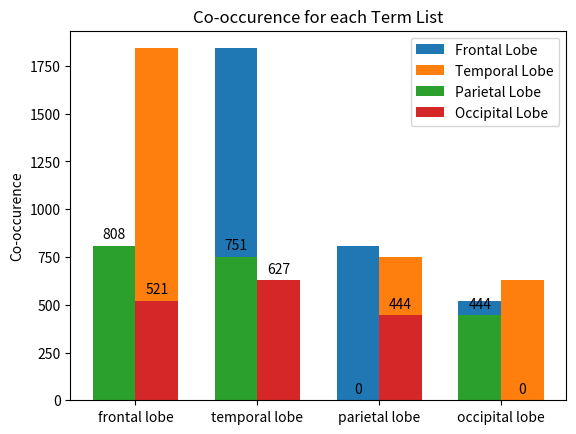

The matplotlib source for this figure:
import numpy as np
import pandas as pd
from pandas import Series, DataFrame
import matplotlib.pyplot as plt


terms = ['frontal lobe', 'temporal lobe', 'parietal lobe', 'occipital lobe']
counts1 = [0, 1842, 808, 521]
counts2 = [1842, 0, 751, 627]
counts3 = [808, 751, 0, 444]
counts4 = [521, 627, 444, 0]

x = np.arange(len(terms))  # the label locations
width = 0.35  # the width of the bars


fig, ax = plt.subplots()
rects1 = ax.bar(x - width/2, counts1, width, label='Frontal Lobe')
rects2 = ax.bar(x + width/2, counts2, width, label='Temporal Lobe')
rects1 = ax.bar(x - width/2, counts3, width, label='Parietal Lobe')
rects2 = ax.bar(x + width/2, counts4, width, label='Occipital Lobe')

ax.set_ylabel('Co-occurence')
ax.set_title('Co-occurence for each Term List')
ax.set_xticks(x)
ax.set_xticklabels(terms)
ax.legend()


def autolabel(rects):
    for rect in rects:
        height = rect.get_height()
        ax.annotate('{}'.format(height),
                    xy=(rect.get_x() + rect.get_width() / 2, height),
                    xytext=(0, 3),  # 3 points vertical offset
                    textcoords="offset points",
                    ha='center', va='bottom')


autolabel(rects1)
autolabel(rects2)


plt.show()
plt.savefig('counts.png')
